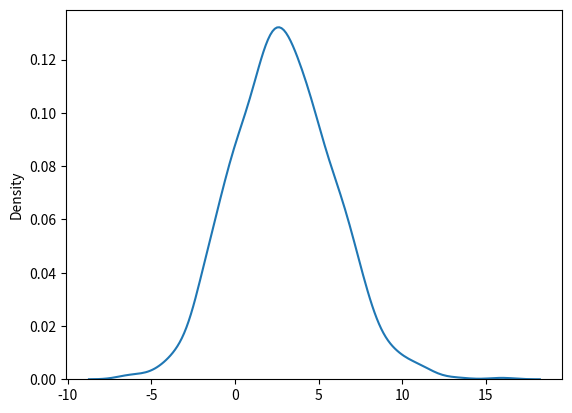

Write the Python code that produced this figure.

from numpy import random
import matplotlib.pyplot as plt
import seaborn as sns

# loc ------> (Mean) where the peak of the bell exists.

# scale ------> (Standard Deviation) how flat the graph distribution should be.

# size ------> The shape of the returned array.


#  x = random.normal(loc=1, scale=2, size=(2,3))
sns.kdeplot(random.normal(loc=3, scale=3, size=1000))
plt.show()